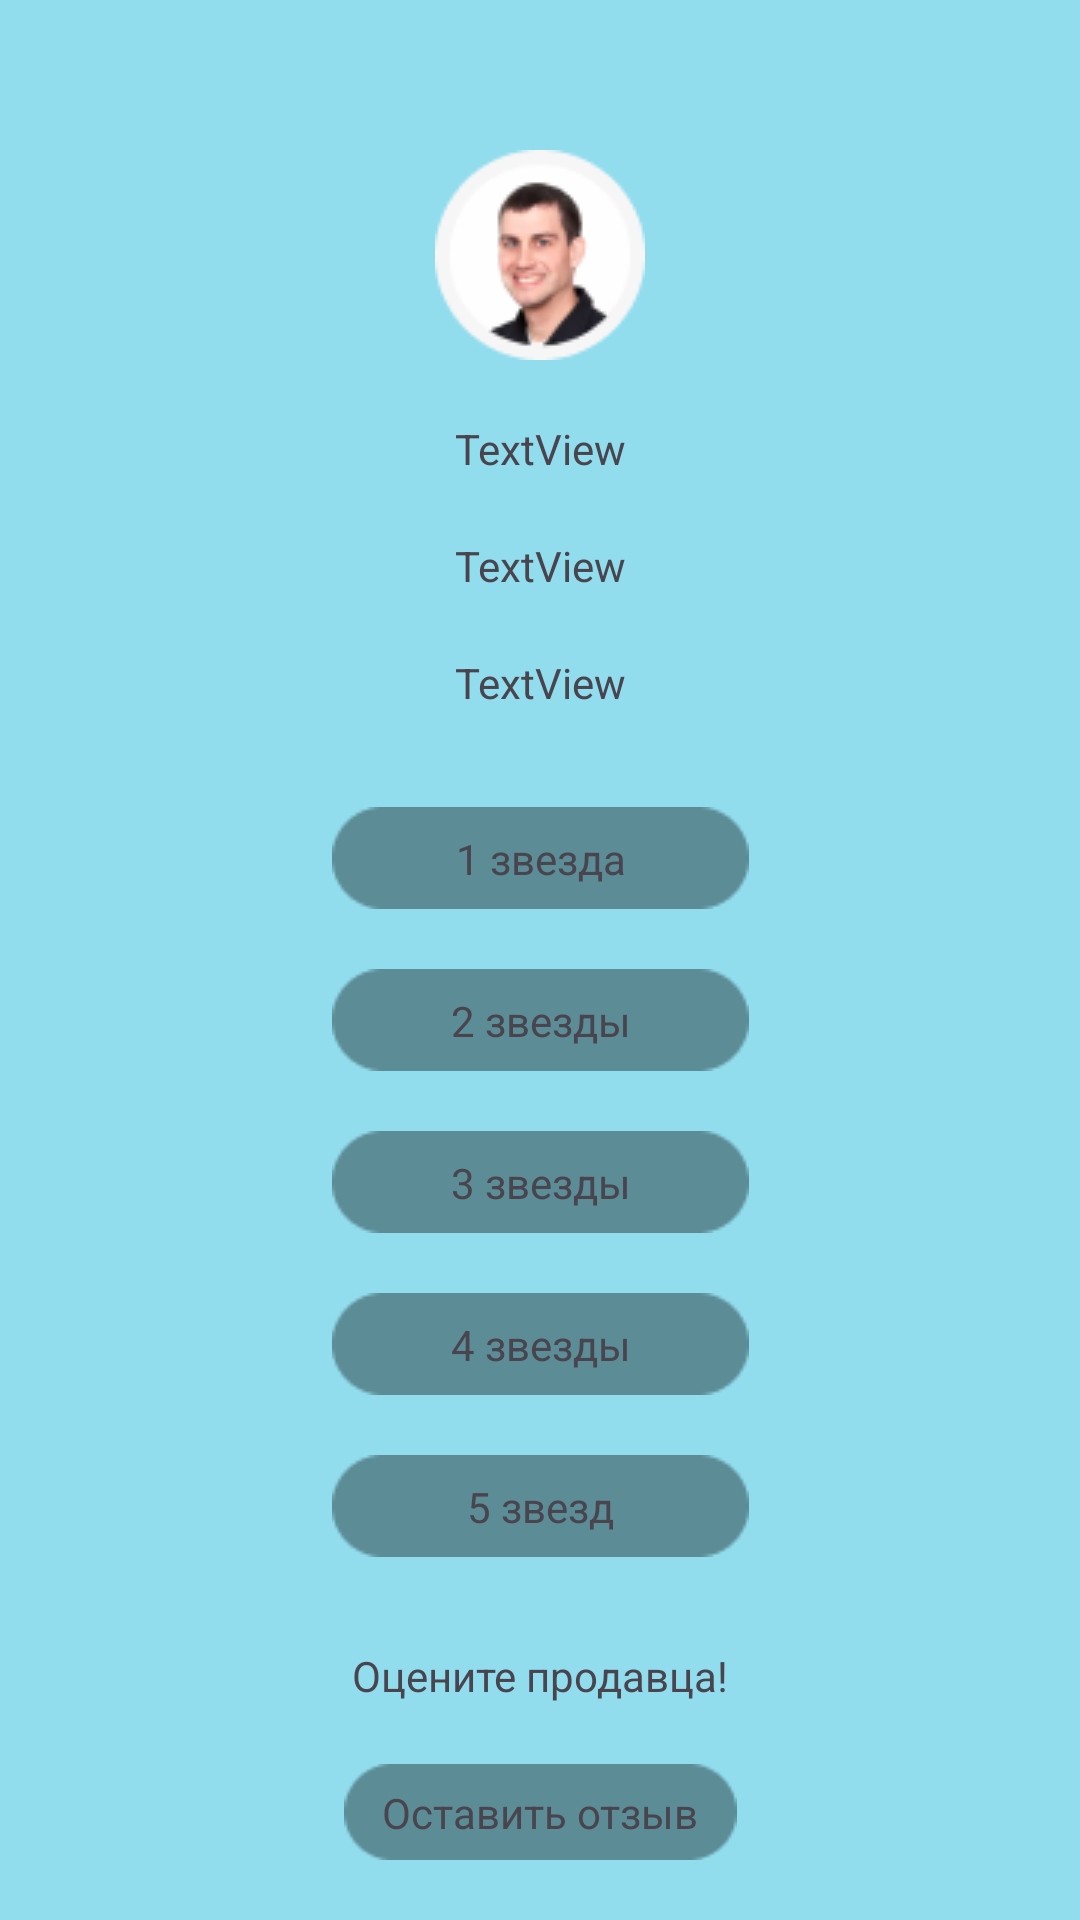

This screen was rendered from an Android layout file. Write that file and the resources it references.
<!-- AndroidManifest.xml: application theme Theme.Projecz -->
<!-- res/layout/profiledealer.xml -->
<?xml version="1.0" encoding="utf-8"?>
<androidx.constraintlayout.widget.ConstraintLayout xmlns:android="http://schemas.android.com/apk/res/android"
    xmlns:app="http://schemas.android.com/apk/res-auto"
    xmlns:tools="http://schemas.android.com/tools"
    android:layout_width="match_parent"
    android:layout_height="match_parent"
    android:background="#92DDED">

    <ImageView
        android:id="@+id/DealerPhotoProfile"
        android:layout_width="wrap_content"
        android:layout_height="wrap_content"
        android:layout_marginTop="50dp"
        app:layout_constraintEnd_toEndOf="parent"
        app:layout_constraintHorizontal_bias="0.5"
        app:layout_constraintStart_toStartOf="parent"
        app:layout_constraintTop_toTopOf="parent"
        app:srcCompat="@drawable/defaultava" />

    <TextView
        android:id="@+id/DealerNameProfile"
        android:layout_width="wrap_content"
        android:layout_height="wrap_content"
        android:layout_marginTop="20dp"
        android:text="TextView"
        app:layout_constraintEnd_toEndOf="parent"
        app:layout_constraintHorizontal_bias="0.5"
        app:layout_constraintStart_toStartOf="parent"
        app:layout_constraintTop_toBottomOf="@+id/DealerPhotoProfile" />

    <TextView
        android:id="@+id/ScoreDeals"
        android:layout_width="wrap_content"
        android:layout_height="wrap_content"
        android:layout_marginTop="20dp"
        android:text="TextView"
        app:layout_constraintEnd_toEndOf="parent"
        app:layout_constraintHorizontal_bias="0.5"
        app:layout_constraintStart_toStartOf="parent"
        app:layout_constraintTop_toBottomOf="@+id/DealerNameProfile" />

    <TextView
        android:id="@+id/RevRate"
        android:layout_width="wrap_content"
        android:layout_height="wrap_content"
        android:layout_marginTop="20dp"
        android:text="TextView"
        app:layout_constraintEnd_toEndOf="parent"
        app:layout_constraintHorizontal_bias="0.5"
        app:layout_constraintStart_toStartOf="parent"
        app:layout_constraintTop_toBottomOf="@+id/ScoreDeals" />

    <ImageView
        android:id="@+id/imageView62"
        android:layout_width="wrap_content"
        android:layout_height="wrap_content"
        android:layout_marginTop="32dp"
        app:layout_constraintEnd_toEndOf="parent"
        app:layout_constraintHorizontal_bias="0.5"
        app:layout_constraintStart_toStartOf="parent"
        app:layout_constraintTop_toBottomOf="@+id/RevRate"
        app:srcCompat="@drawable/_2" />

    <ImageView
        android:id="@+id/imageView63"
        android:layout_width="wrap_content"
        android:layout_height="wrap_content"
        android:layout_marginTop="20dp"
        app:layout_constraintEnd_toEndOf="parent"
        app:layout_constraintStart_toStartOf="parent"
        app:layout_constraintTop_toBottomOf="@+id/imageView62"
        app:srcCompat="@drawable/_2" />

    <ImageView
        android:id="@+id/imageView64"
        android:layout_width="wrap_content"
        android:layout_height="wrap_content"
        android:layout_marginTop="20dp"
        app:layout_constraintEnd_toEndOf="parent"
        app:layout_constraintStart_toStartOf="parent"
        app:layout_constraintTop_toBottomOf="@+id/imageView63"
        app:srcCompat="@drawable/_2" />

    <ImageView
        android:id="@+id/imageView71"
        android:layout_width="wrap_content"
        android:layout_height="wrap_content"
        android:layout_marginTop="20dp"
        app:layout_constraintEnd_toEndOf="parent"
        app:layout_constraintStart_toStartOf="parent"
        app:layout_constraintTop_toBottomOf="@+id/imageView64"
        app:srcCompat="@drawable/_2" />

    <ImageView
        android:id="@+id/imageView72"
        android:layout_width="wrap_content"
        android:layout_height="wrap_content"
        android:layout_marginTop="20dp"
        app:layout_constraintEnd_toEndOf="parent"
        app:layout_constraintStart_toStartOf="parent"
        app:layout_constraintTop_toBottomOf="@+id/imageView71"
        app:srcCompat="@drawable/_2" />

    <ImageView
        android:id="@+id/imageView73"
        android:layout_width="133dp"
        android:layout_height="32dp"
        android:layout_marginTop="20dp"
        app:layout_constraintEnd_toEndOf="parent"
        app:layout_constraintStart_toStartOf="parent"
        app:layout_constraintTop_toBottomOf="@+id/PickRate"
        app:srcCompat="@drawable/_2" />

    <TextView
        android:id="@+id/PickRate"
        android:layout_width="wrap_content"
        android:layout_height="wrap_content"
        android:layout_marginTop="30dp"
        android:text="@string/pleasegiverewie"
        app:layout_constraintEnd_toEndOf="parent"
        app:layout_constraintHorizontal_bias="0.5"
        app:layout_constraintStart_toStartOf="parent"
        app:layout_constraintTop_toBottomOf="@+id/imageView72" />

    <TextView
        android:id="@+id/textView41"
        android:layout_width="wrap_content"
        android:layout_height="wrap_content"
        android:onClick="Set1"
        android:text="@string/one"
        app:layout_constraintBottom_toBottomOf="@+id/imageView62"
        app:layout_constraintEnd_toEndOf="@+id/imageView62"
        app:layout_constraintStart_toStartOf="@+id/imageView62"
        app:layout_constraintTop_toTopOf="@+id/imageView62" />

    <TextView
        android:id="@+id/textView42"
        android:layout_width="wrap_content"
        android:layout_height="wrap_content"
        android:onClick="Set2"
        android:text="@string/two"
        app:layout_constraintBottom_toBottomOf="@+id/imageView63"
        app:layout_constraintEnd_toEndOf="@+id/imageView63"
        app:layout_constraintStart_toStartOf="@+id/imageView63"
        app:layout_constraintTop_toTopOf="@+id/imageView63" />

    <TextView
        android:id="@+id/textView43"
        android:layout_width="wrap_content"
        android:layout_height="wrap_content"
        android:onClick="Set3"
        android:text="@string/three"
        app:layout_constraintBottom_toBottomOf="@+id/imageView64"
        app:layout_constraintEnd_toEndOf="@+id/imageView64"
        app:layout_constraintStart_toStartOf="@+id/imageView64"
        app:layout_constraintTop_toTopOf="@+id/imageView64" />

    <TextView
        android:id="@+id/textView44"
        android:layout_width="wrap_content"
        android:layout_height="wrap_content"
        android:onClick="Set4"
        android:text="@string/four"
        app:layout_constraintBottom_toBottomOf="@+id/imageView71"
        app:layout_constraintEnd_toEndOf="@+id/imageView71"
        app:layout_constraintStart_toStartOf="@+id/imageView71"
        app:layout_constraintTop_toTopOf="@+id/imageView71" />

    <TextView
        android:id="@+id/textView45"
        android:layout_width="wrap_content"
        android:layout_height="wrap_content"
        android:onClick="Set5"
        android:text="@string/five"
        app:layout_constraintBottom_toBottomOf="@+id/imageView72"
        app:layout_constraintEnd_toEndOf="@+id/imageView72"
        app:layout_constraintStart_toStartOf="@+id/imageView72"
        app:layout_constraintTop_toTopOf="@+id/imageView72" />

    <TextView
        android:id="@+id/textView46"
        android:layout_width="wrap_content"
        android:layout_height="wrap_content"
        android:onClick="GiveReview2Dealer"
        android:text="@string/giverewie"
        app:layout_constraintBottom_toBottomOf="@+id/imageView73"
        app:layout_constraintEnd_toEndOf="@+id/imageView73"
        app:layout_constraintStart_toStartOf="@+id/imageView73"
        app:layout_constraintTop_toTopOf="@+id/imageView73" />

</androidx.constraintlayout.widget.ConstraintLayout>
<!-- resources referenced by this layout -->
<resources>
  <!-- drawable _2: png bitmap (drawable, 586 bytes) -->
  <!-- drawable defaultava: png bitmap (drawable, 6375 bytes) -->
  <string name="five">5 звезд</string>
  <string name="four">4 звезды</string>
  <string name="giverewie">Оставить отзыв</string>
  <string name="one">1 звезда</string>
  <string name="pleasegiverewie">Оцените продавца!</string>
  <string name="three">3 звезды</string>
  <string name="two">2 звезды</string>
  <style name="Theme.Projecz" parent="Base.Theme.Projecz" />
  <style name="Base.Theme.Projecz" parent="Theme.Material3.DayNight.NoActionBar">
          
          
      </style>
</resources>
